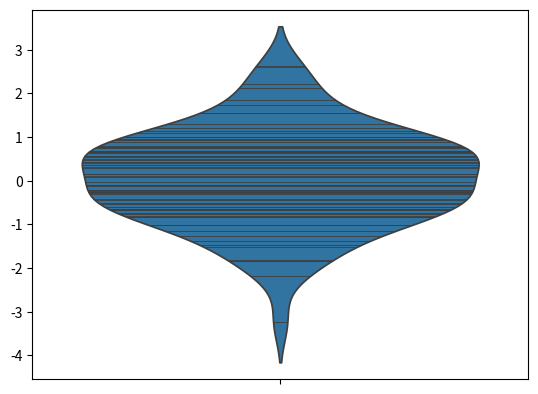

The script that saved this image:
import pandas as pd
import numpy as np
from pandas import Series,DataFrame
from numpy.random import randn
import matplotlib as mpl
import matplotlib.pyplot as plt
import seaborn as sns

ds = randn(80)
#sns.violinplot(ds).get_figure().savefig('violin1.png')
#sns.violinplot(ds,bw=0.2).get_figure().savefig('violin2.png')

sns.violinplot(ds, inner='stick').get_figure().savefig('violin3.png')